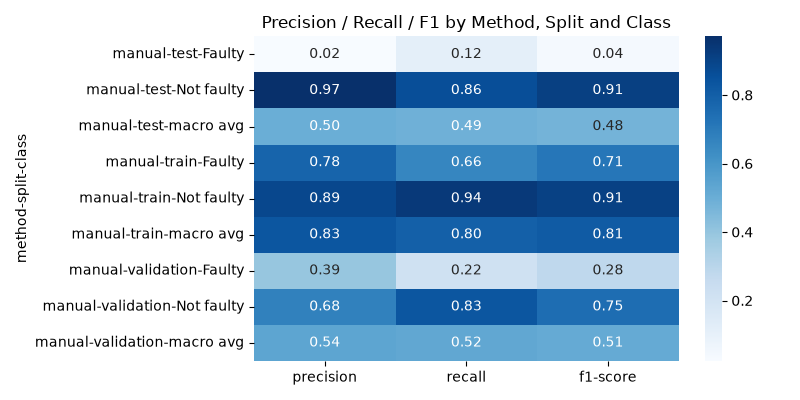

The table this chart was drawn from, first rows:
method, split, class, precision, recall, f1-score, support
manual, test, Faulty, 0.02355, 0.1161, 0.03916, 112.0
manual, test, Not faulty, 0.9713, 0.8614, 0.913, 3888
manual, test, macro avg, 0.4974, 0.4887, 0.4761, 4000
manual, train, Faulty, 0.7792, 0.6577, 0.7133, 51417
manual, train, Not faulty, 0.8876, 0.9355, 0.9109, 148583
manual, train, macro avg, 0.8334, 0.7966, 0.8121, 200000
manual, validation, Faulty, 0.3946, 0.2176, 0.2805, 1342
manual, validation, Not faulty, 0.6779, 0.8315, 0.7469, 2658
manual, validation, macro avg, 0.5363, 0.5245, 0.5137, 4000
